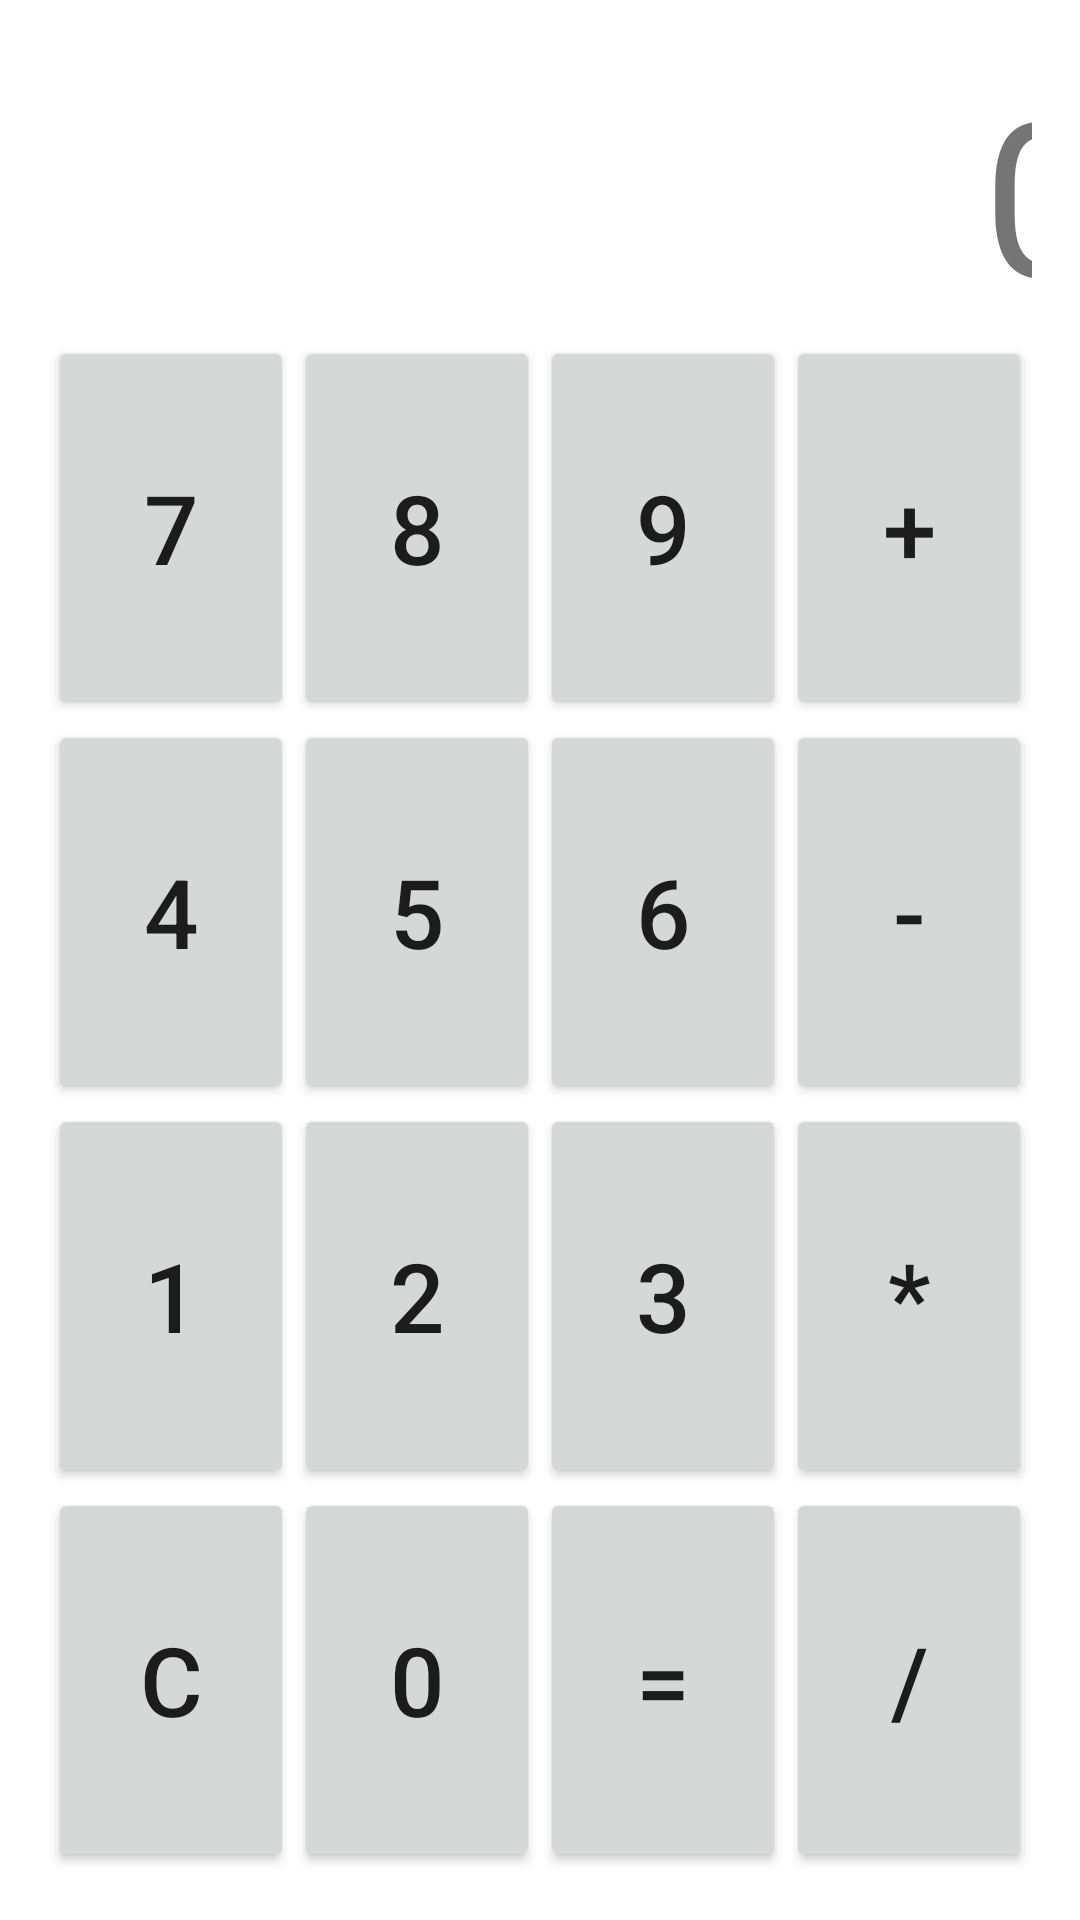

Layout XML and referenced resources for this Android screen:
<!-- AndroidManifest.xml: application theme Theme.TP1_IntroduccionAndroid_Grupo4 -->
<!-- res/layout/activity_calculator.xml -->
<?xml version="1.0" encoding="utf-8"?>
<TableLayout xmlns:android="http://schemas.android.com/apk/res/android"
    xmlns:tools="http://schemas.android.com/tools"
    android:layout_width="match_parent"
    android:layout_height="match_parent"
    android:paddingBottom="16dp"
    android:paddingLeft="16dp"
    android:paddingRight="16dp"
    android:paddingTop="16dp"
    tools:context=".Calculator">

<TableRow>

    <TextView
        android:id="@+id/tv1"
        android:layout_width="315dp"
        android:layout_height="wrap_content"
        android:layout_span="4"
        android:gravity="right"
        android:text="0"
        android:textSize="72sp" />
</TableRow>

<TableRow
android:layout_weight="1">

    <Button
        android:id="@+id/btnSiete"
        android:layout_width="wrap_content"
        android:layout_height="match_parent"
        android:layout_weight="1"
        android:text="7"
        android:textSize="32sp" />

    <Button
        android:id="@+id/btnOcho"
        android:layout_height="match_parent"
        android:layout_weight="1"
        android:text="8"
        android:textSize="32sp" />

    <Button
        android:id="@+id/btnNueve"
        android:layout_height="match_parent"
        android:layout_weight="1"
        android:text="9"
        android:textSize="32sp" />

    <Button
        android:id="@+id/btnSuma"
        android:layout_height="match_parent"
        android:layout_weight="1"
        android:text="+"
        android:textSize="32sp" />
</TableRow>
<TableRow
android:layout_weight="1">

    <Button
        android:id="@+id/btnCuatro"
        android:layout_height="match_parent"
        android:layout_weight="1"
        android:text="4"
        android:textSize="32sp" />

    <Button
        android:id="@+id/btnCinco"
        android:layout_height="match_parent"
        android:layout_weight="1"
        android:text="5"
        android:textSize="32sp" />

    <Button
        android:id="@+id/btnSeis"
        android:layout_height="match_parent"
        android:layout_weight="1"
        android:text="6"
        android:textSize="32sp" />

    <Button
        android:id="@+id/btnResta"
        android:layout_height="match_parent"
        android:layout_weight="1"
        android:text="-"
        android:textSize="32sp" />
</TableRow>

    <TableRow
        android:layout_weight="1">

        <Button
            android:id="@+id/btnUno"
            android:layout_height="match_parent"
            android:layout_weight="1"
            android:text="1"
            android:textSize="32sp" />

        <Button
            android:id="@+id/btnDos"
            android:layout_height="match_parent"
            android:layout_weight="1"
            android:text="2"
            android:textSize="32sp" />

        <Button
            android:id="@+id/btnTres"
            android:layout_height="match_parent"
            android:layout_weight="1"
            android:text="3"
            android:textSize="32sp" />

        <Button
            android:id="@+id/btnMultiplicar"
            android:layout_height="match_parent"
            android:layout_weight="1"
            android:text="*"
            android:textSize="32sp" />
    </TableRow>

    <TableRow
        android:layout_weight="1">

        <Button
            android:id="@+id/btnBorrar"
            android:layout_height="match_parent"
            android:layout_weight="1"
            android:text="C"
            android:textSize="32sp" />

        <Button
            android:id="@+id/btnCero"
            android:layout_height="match_parent"
            android:layout_weight="1"
            android:text="0"
            android:textSize="32sp" />

        <Button
            android:id="@+id/btnIgual"
            android:layout_height="match_parent"
            android:layout_weight="1"
            android:text="="
            android:textSize="32sp" />

        <Button
            android:id="@+id/btnDividir"
            android:layout_height="match_parent"
            android:layout_weight="1"
            android:text="/"
            android:textSize="32sp" />
    </TableRow>

    </TableLayout>
<!-- resources referenced by this layout -->
<resources>
  <style name="Theme.TP1_IntroduccionAndroid_Grupo4" parent="Theme.MaterialComponents.DayNight.DarkActionBar">
          
          <item name="colorPrimary">@color/purple_500</item>
          <item name="colorPrimaryVariant">@color/purple_700</item>
          <item name="colorOnPrimary">@color/white</item>
          
          <item name="colorSecondary">@color/teal_200</item>
          <item name="colorSecondaryVariant">@color/teal_700</item>
          <item name="colorOnSecondary">@color/black</item>
          
          <item name="android:statusBarColor" tools:targetApi="l">?attr/colorPrimaryVariant</item>
          
      </style>
  <!-- not gathered from this repository: default colours our renderer supplied (Android Studio template values) -->
  <color name="purple_500">#FF6200EE</color>
  <color name="purple_700">#FF3700B3</color>
  <color name="teal_200">#FF03DAC5</color>
  <color name="teal_700">#FF018786</color>
  <color name="black">#FF000000</color>
  <color name="white">#FFFFFFFF</color>
</resources>
